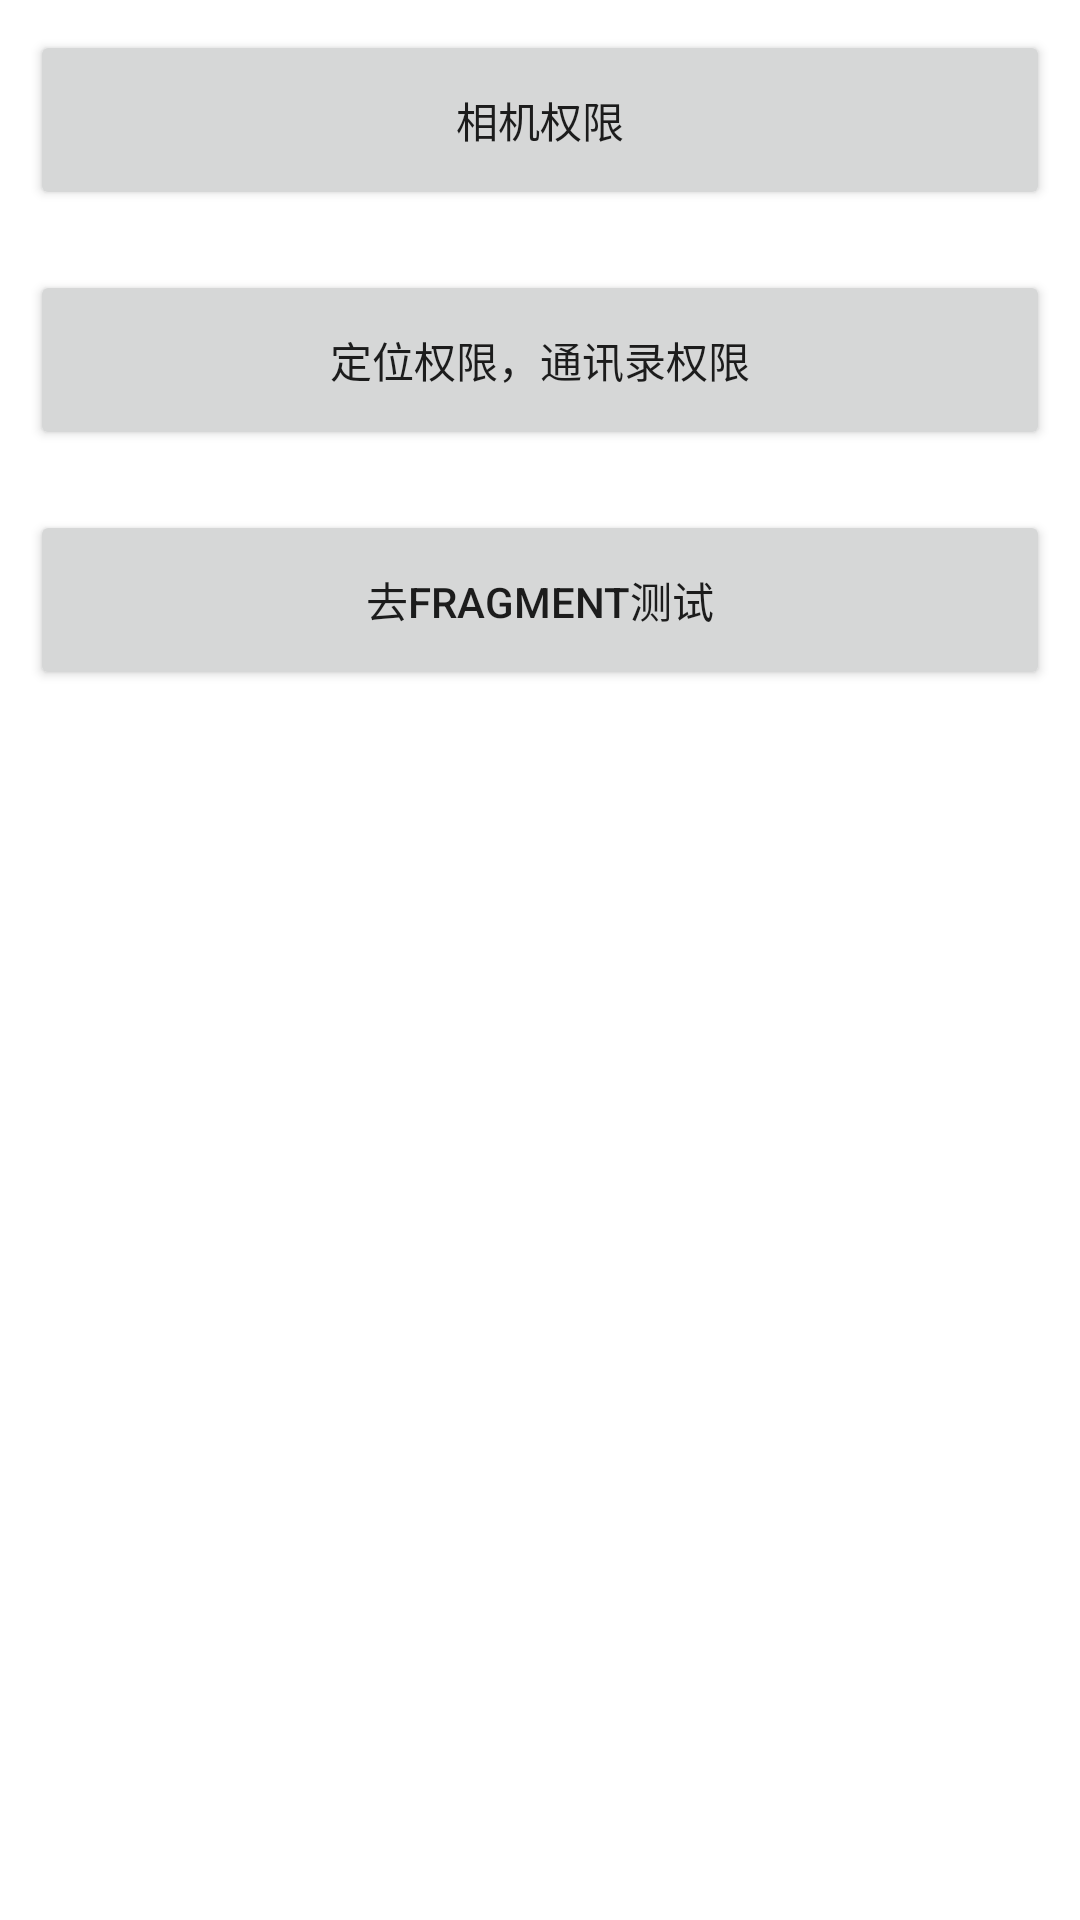

The Android layout XML behind this screen, and the referenced resources:
<!-- AndroidManifest.xml: application theme AppTheme -->
<!-- res/layout/activity_main.xml -->
<?xml version="1.0" encoding="utf-8"?>
<LinearLayout
    xmlns:android="http://schemas.android.com/apk/res/android"
    xmlns:app="http://schemas.android.com/apk/res-auto"
    xmlns:tools="http://schemas.android.com/tools"
    android:layout_width="match_parent"
    android:layout_height="match_parent"
    android:orientation="vertical"
    tools:context=".MainActivity">


    <Button
        android:id="@+id/btn1"
        android:layout_width="match_parent"
        android:layout_height="60dp"
        android:layout_margin="10dp"
        android:text="相机权限"
        />

    <Button
        android:id="@+id/btn2"
        android:layout_width="match_parent"
        android:layout_height="60dp"
        android:layout_margin="10dp"
        android:text="定位权限，通讯录权限"
        />

    <Button
        android:layout_width="match_parent"
        android:layout_height="60dp"
        android:layout_margin="10dp"
        android:text="去Fragment测试"
        android:onClick="btn3"
        />

    <TextView
        android:id="@+id/tv"
        android:layout_width="match_parent"
        android:layout_height="match_parent"
        android:layout_margin="10dp"
        android:gravity="center_horizontal"
        />

</LinearLayout>
<!-- resources referenced by this layout -->
<resources>

</resources>
